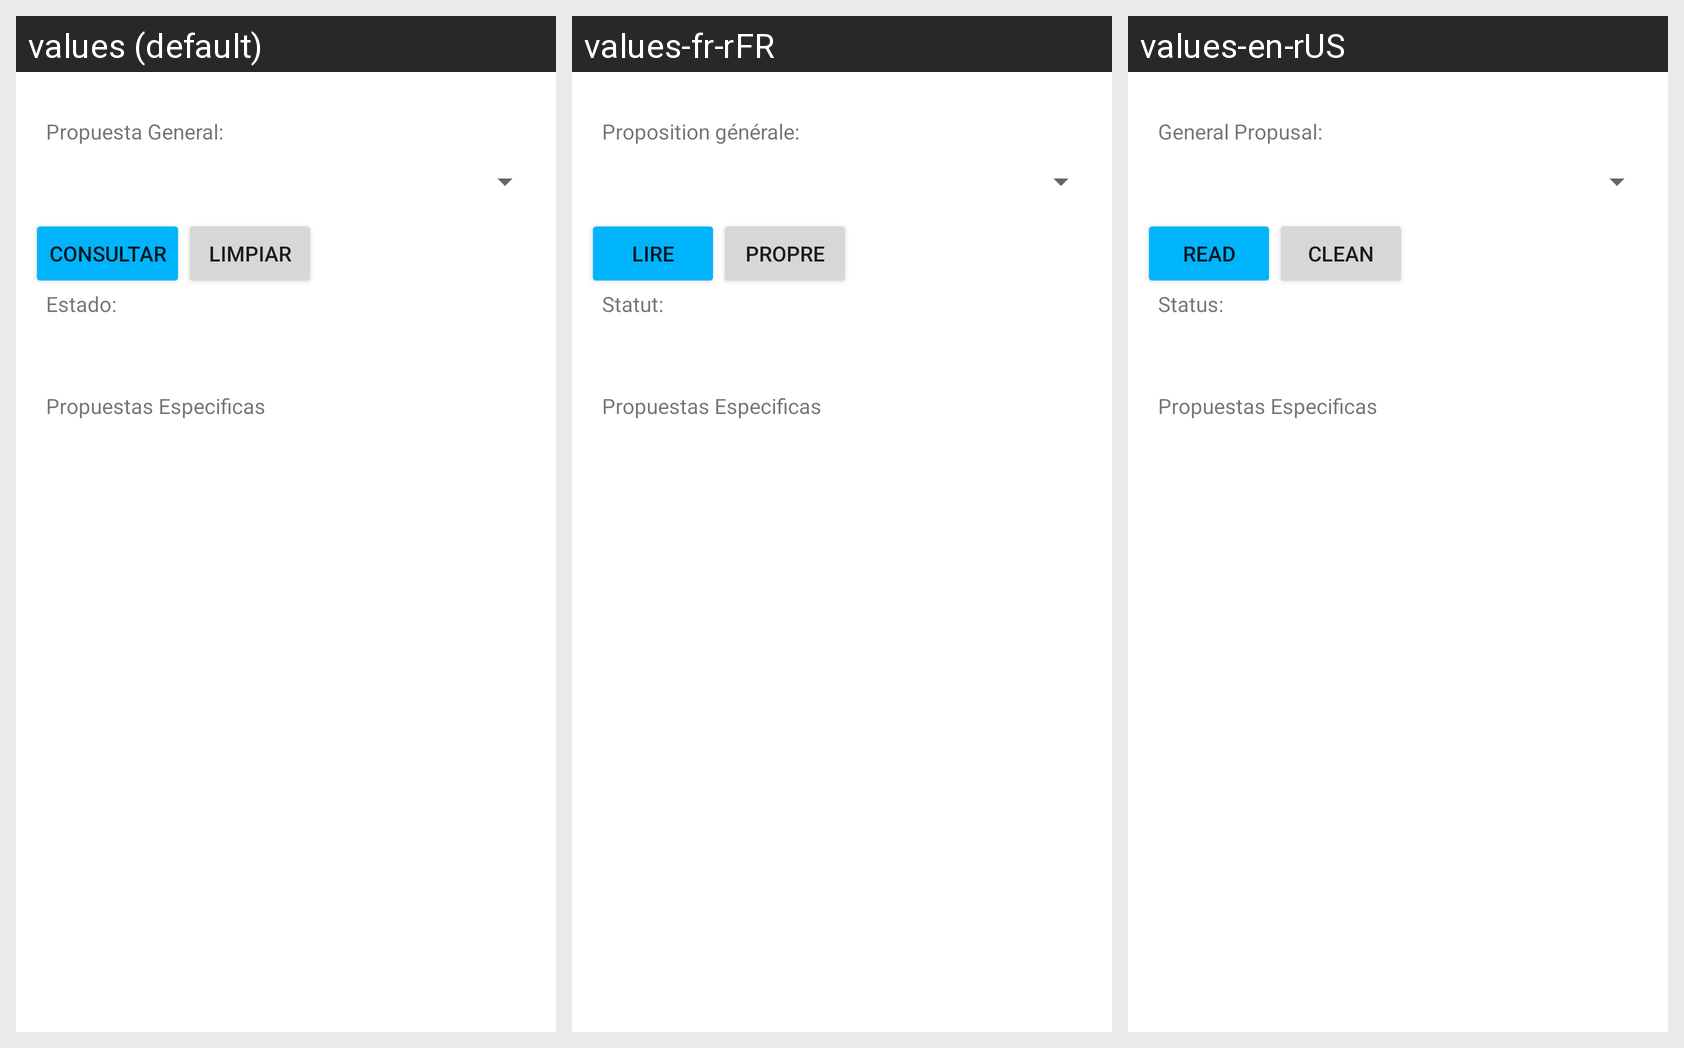

This grid shows one Android layout under several languages. Give, for every string resource on the screen, its name, the default text and each shown locale's text.
Android screen res/layout/activity_propuesta_general_consultar.xml rendered under 3 locales, left to right: values (default), values-fr-rFR, values-en-rUS. Device: Nexus 5 (rendered at 1080×1920; each locale shown at half size, 540×960, under a caption strip naming it); theme Theme.G10Proyecto01.
Strings drawn on this screen, with the default value and each locale's value (text and hints the layout hard-codes, and strings that could not be matched under every locale, appear in the picture but are not listed):

txtPropuetaGeneralPropuestaEspecifica
  values: Propuesta General:
  values-fr-rFR: Proposition générale:
  values-en-rUS: General Propusal:

consultar
  values: Consultar
  values-fr-rFR: Lire
  values-en-rUS: Read

limpiar
  values: Limpiar
  values-fr-rFR: Propre
  values-en-rUS: Clean

txtEstadoPropuestaEspecifica
  values: Estado:
  values-fr-rFR: Statut:
  values-en-rUS: Status:

txtSelectPropuestaEscifica
  values: Propuestas Especificas
  values-fr-rFR: Propuestas Especificas
  values-en-rUS: Propuestas Especificas
